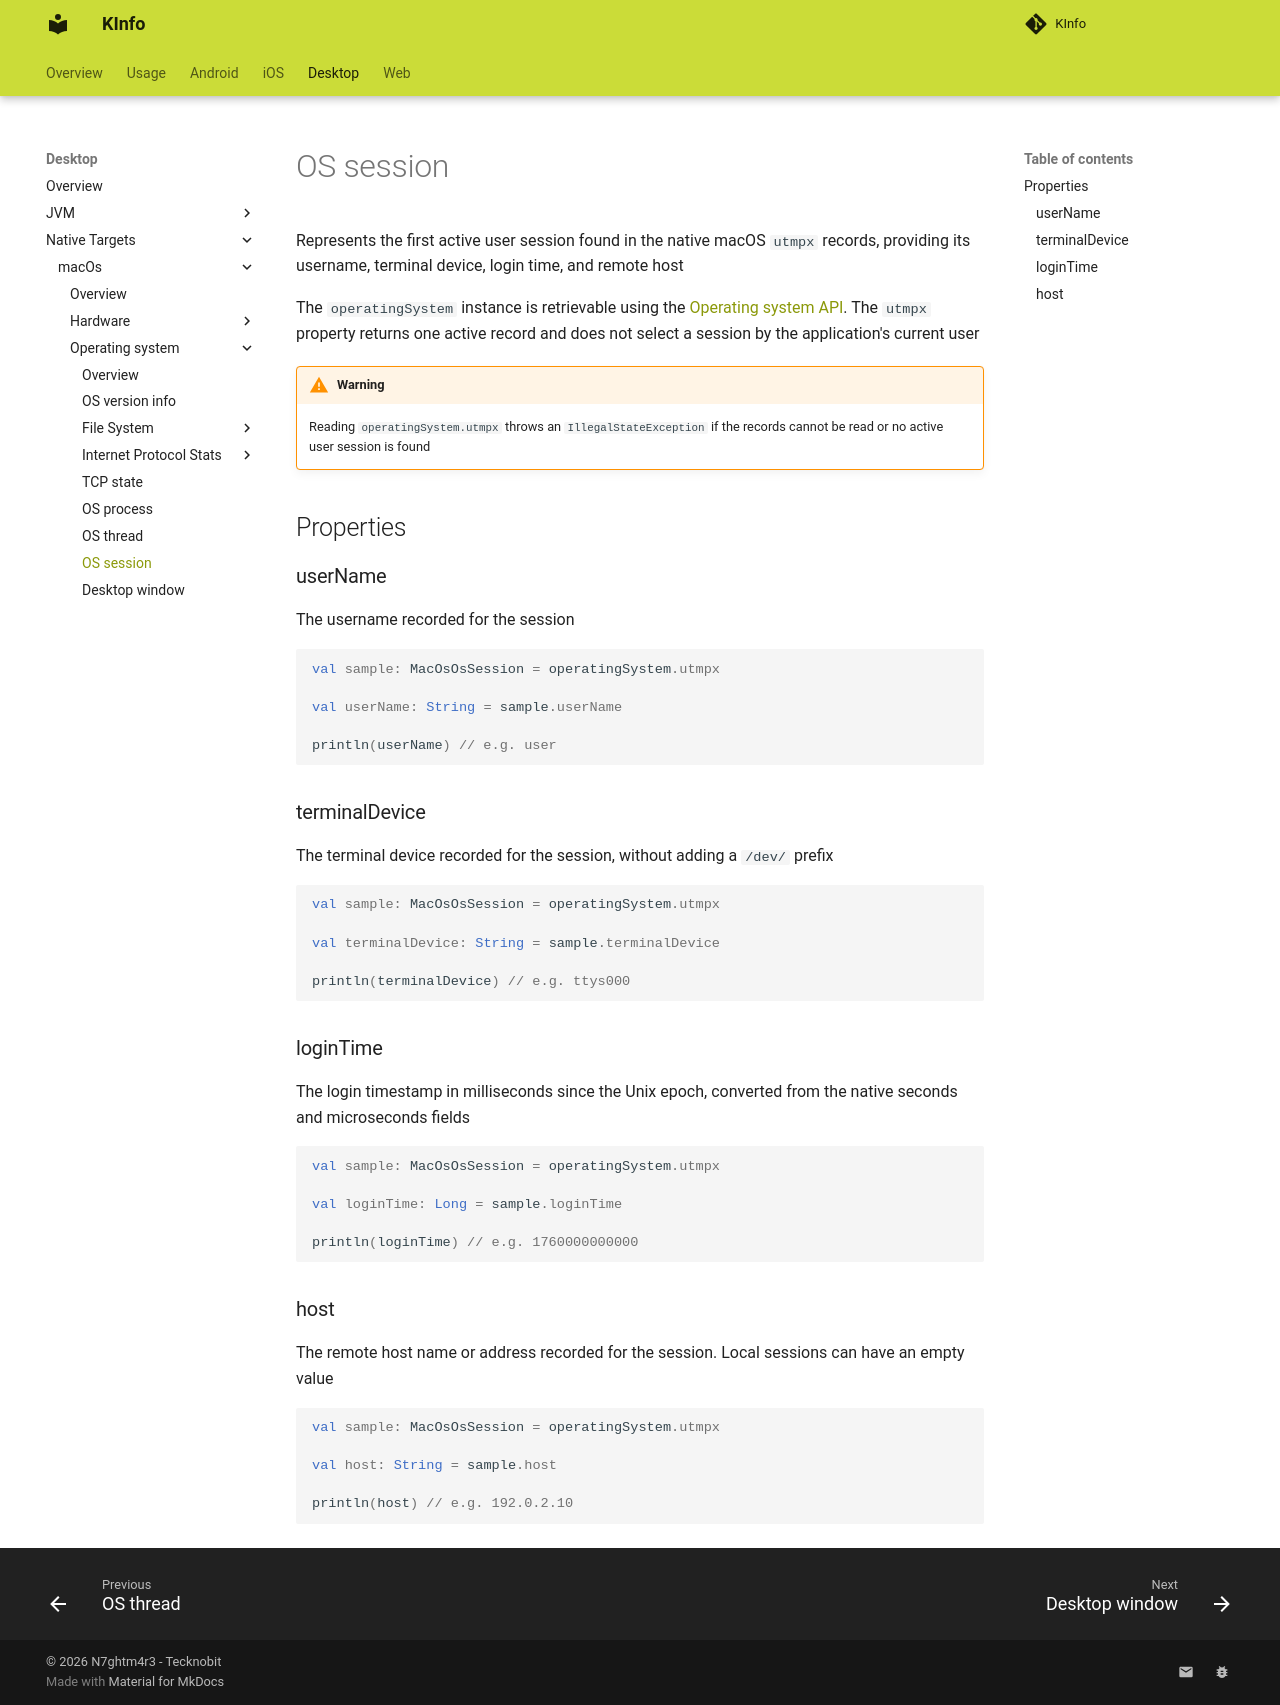

repository: N7ghtm4r3/KInfo · page: desktop/macos/operatingsystem/os_session/index.html · generator: mkdocs

Represents the first active user session found in the native macOS `utmpx` records, providing its username, terminal device,
login time, and remote host

The `operatingSystem` instance is retrievable using the [Operating system API](index.md#operatingsystem-api).
The `utmpx` property returns one active record and does not select a session by the application's current user

!!! Warning

    Reading `operatingSystem.utmpx` throws an `IllegalStateException` if the records cannot be read or no active user session
    is found

## Properties

### userName

The username recorded for the session

```kotlin
val sample: MacOsOsSession = operatingSystem.utmpx

val userName: String = sample.userName

println(userName) // e.g. user
```

### terminalDevice

The terminal device recorded for the session, without adding a `/dev/` prefix

```kotlin
val sample: MacOsOsSession = operatingSystem.utmpx

val terminalDevice: String = sample.terminalDevice

println(terminalDevice) // e.g. ttys000
```

### loginTime

The login timestamp in milliseconds since the Unix epoch, converted from the native seconds and microseconds fields

```kotlin
val sample: MacOsOsSession = operatingSystem.utmpx

val loginTime: Long = sample.loginTime

println(loginTime) // e.g. 1760000000000
```

### host

The remote host name or address recorded for the session. Local sessions can have an empty value

```kotlin
val sample: MacOsOsSession = operatingSystem.utmpx

val host: String = sample.host

println(host) // e.g. 192.0.2.10
```
